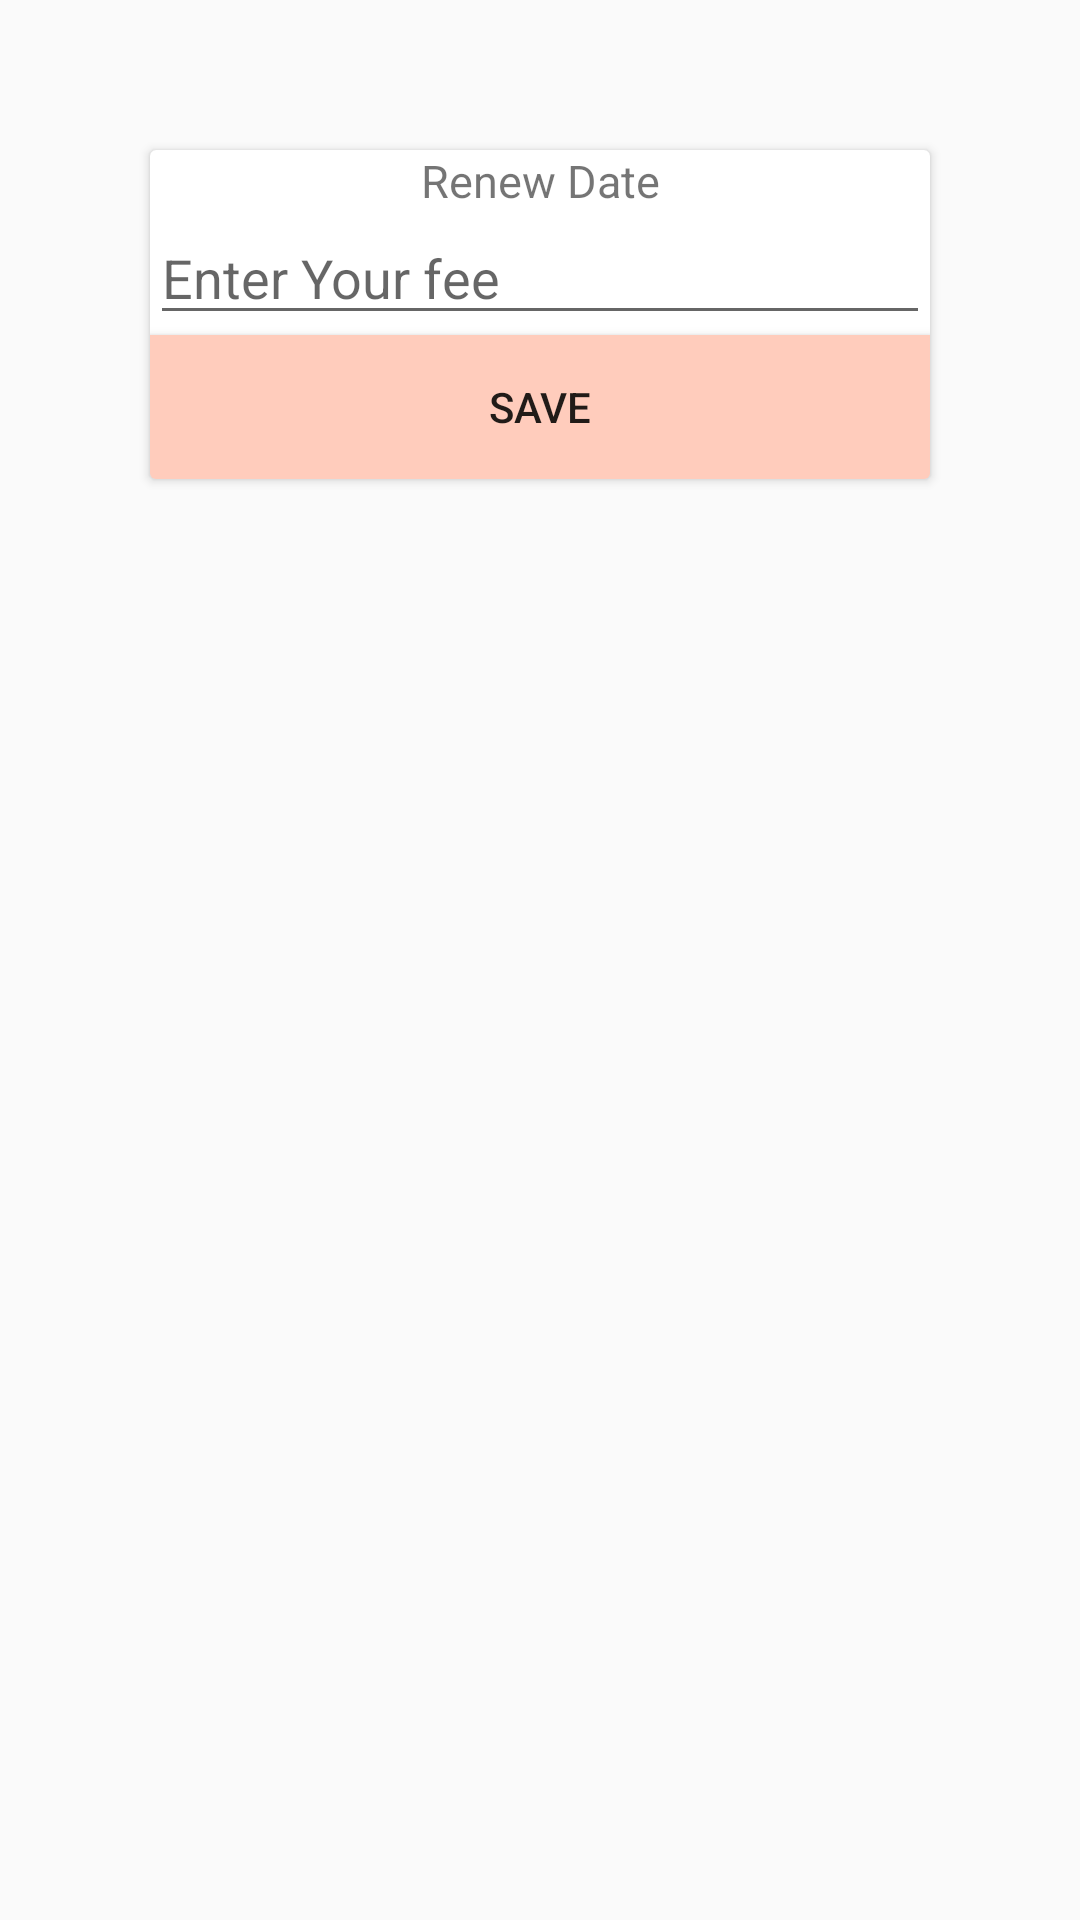

Write the Android layout XML for this screen, with the resource values it uses.
<!-- AndroidManifest.xml: application theme AppTheme -->
<!-- res/layout/dialog_renew_plan.xml -->
<?xml version="1.0" encoding="utf-8"?>
<LinearLayout xmlns:android="http://schemas.android.com/apk/res/android"
    android:layout_width="match_parent"
    android:layout_height="match_parent"
    android:orientation="vertical">

    <androidx.cardview.widget.CardView
        android:id="@+id/infoCardView"
        android:layout_width="match_parent"
        android:layout_height="wrap_content"
        android:layout_margin="@dimen/dimen50dp">

        <LinearLayout
            android:layout_width="match_parent"
            android:layout_height="match_parent"
            android:orientation="vertical">

            <TextView
                android:id="@+id/tv_renew_date"
                android:layout_width="match_parent"
                android:layout_height="wrap_content"
                android:gravity="center"
                android:text="@string/renew_date"
                android:textSize="@dimen/text_15sp" />

            <EditText
                android:id="@+id/edt_plan_fee"
                android:layout_width="match_parent"
                android:layout_height="wrap_content"
                android:hint="@string/enter_your_fee" />

            <Button
                android:id="@+id/saveInfo"
                android:layout_width="match_parent"
                android:layout_height="wrap_content"
                android:background="@color/orange100"
                android:text="@string/save" />
        </LinearLayout>
    </androidx.cardview.widget.CardView>

</LinearLayout>
<!-- resources referenced by this layout -->
<resources>
  <color name="orange100">#ffccbc</color>
  <dimen name="dimen50dp">50dp</dimen>
  <dimen name="text_15sp">15sp</dimen>
  <string name="enter_your_fee">Enter Your fee</string>
  <string name="renew_date">Renew Date</string>
  <string name="save">Save</string>
  <style name="AppTheme" parent="Theme.AppCompat.Light.DarkActionBar">
          
          <item name="colorPrimary">@color/colorPrimary</item>
          <item name="colorPrimaryDark">@color/colorPrimaryDark</item>
          <item name="colorAccent">@color/colorAccent</item>
          <item name="windowActionBar">false</item>
          <item name="windowNoTitle">true</item>
      </style>
  <color name="colorPrimary">#e65100</color>
  <color name="colorPrimaryDark">#c62828</color>
  <color name="colorAccent">#ff5722</color>
</resources>
